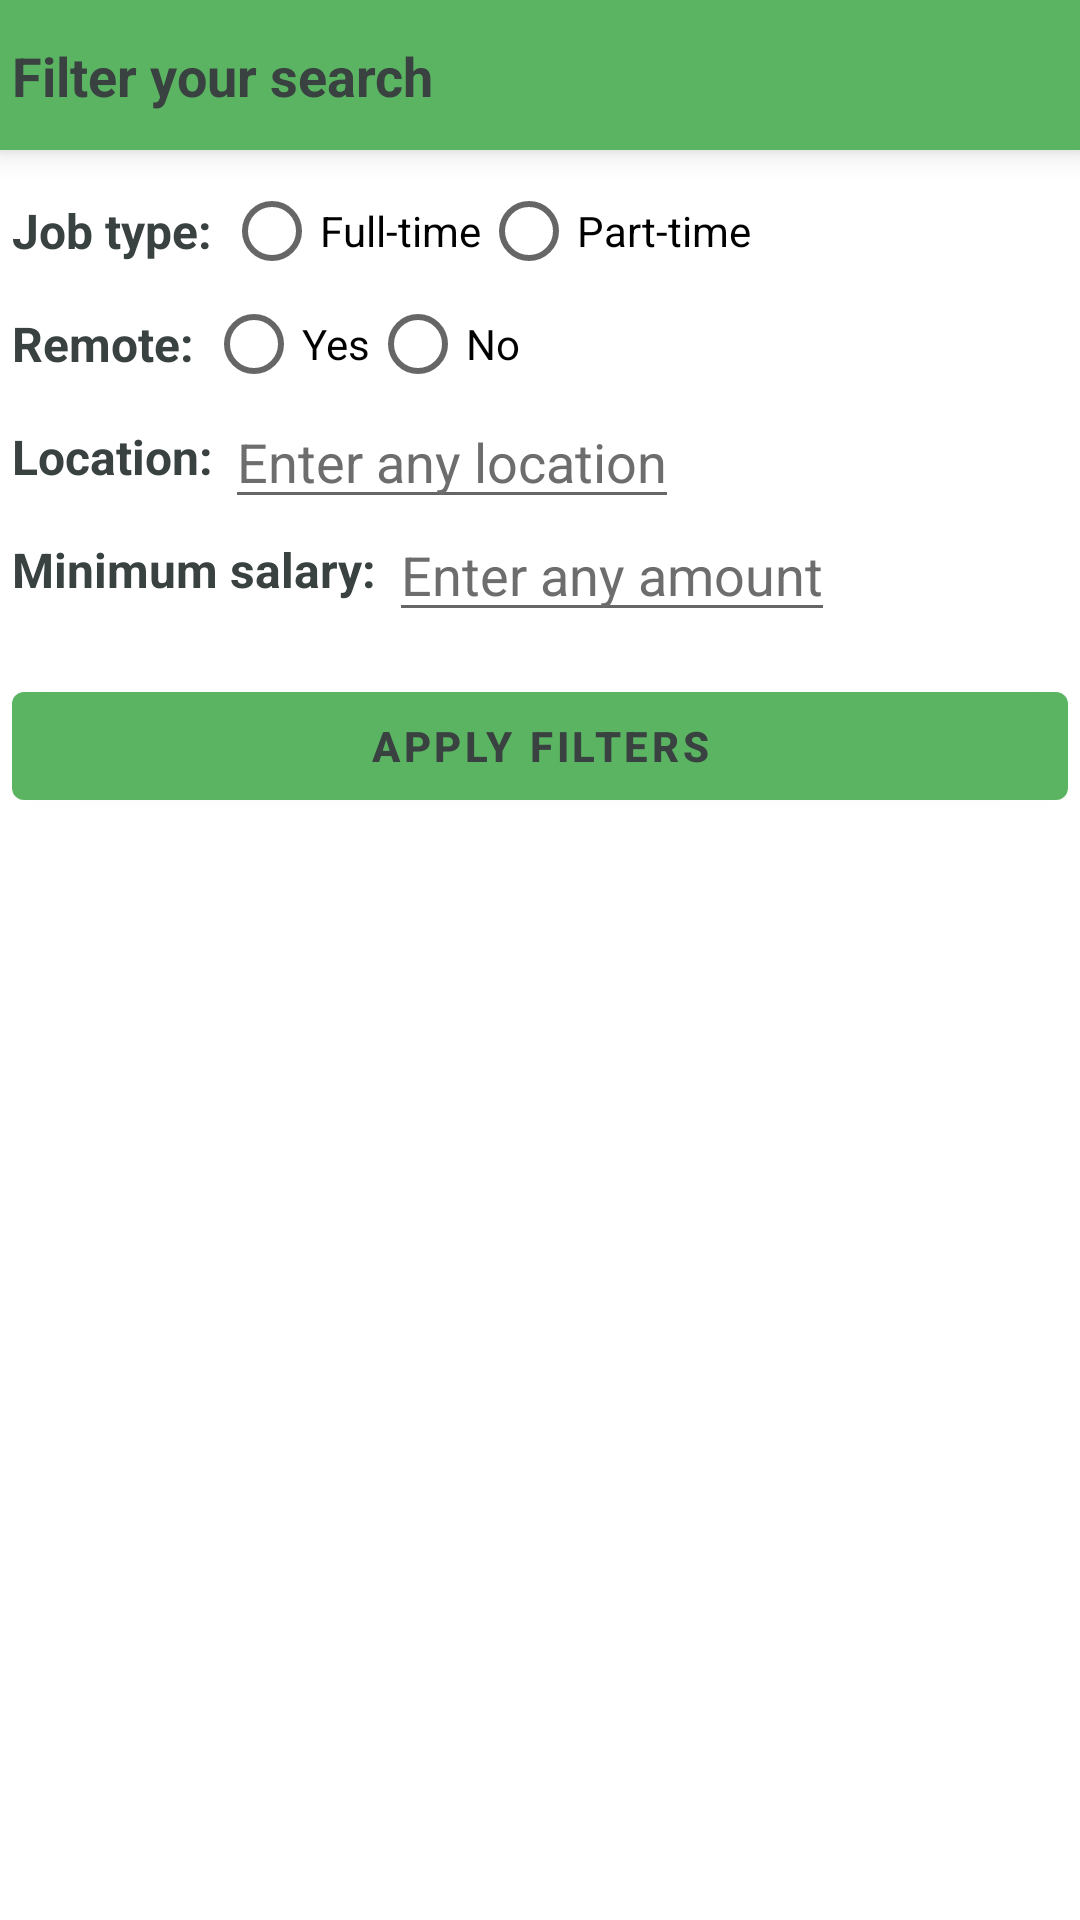

Layout XML and referenced resources for this Android screen:
<!-- AndroidManifest.xml: application theme Theme.JobAppClientside -->
<!-- res/layout/fragment_filters.xml -->
<?xml version="1.0" encoding="utf-8"?>
<layout xmlns:android="http://schemas.android.com/apk/res/android"
    xmlns:app="http://schemas.android.com/apk/res-auto">

    <data>

    </data>

    <androidx.constraintlayout.widget.ConstraintLayout
        android:layout_width="match_parent"
        android:layout_height="match_parent">

        <androidx.constraintlayout.widget.ConstraintLayout
            android:id="@+id/textLayout"
            android:layout_width="match_parent"
            android:layout_height="50dp"
            android:elevation="6dp"
            app:layout_constraintEnd_toEndOf="parent"
            app:layout_constraintStart_toStartOf="parent"
            android:background="@color/primaryGreen"
            app:layout_constraintTop_toTopOf="parent">

            <TextView
                android:id="@+id/tvFragmentText"
                android:layout_width="wrap_content"
                app:layout_constraintStart_toStartOf="parent"
                app:layout_constraintTop_toTopOf="parent"
                app:layout_constraintBottom_toBottomOf="parent"
                android:layout_marginStart="4dp"
                android:textSize="18sp"
                android:textStyle="bold"
                android:textColor="@color/secondaryGrey"
                android:text="@string/filter_your_search"
                android:layout_height="wrap_content" />

        </androidx.constraintlayout.widget.ConstraintLayout>

        <TextView
            android:id="@+id/tvJobType"
            android:layout_width="wrap_content"
            android:layout_height="wrap_content"
            android:layout_marginStart="4dp"
            android:text="@string/job_type"
            android:textColor="@color/secondaryGrey"
            android:textSize="16sp"
            android:textStyle="bold"
            app:layout_goneMarginStart="4dp"
            android:layout_marginTop="16dp"
            app:layout_constraintStart_toStartOf="parent"
            app:layout_constraintTop_toBottomOf="@id/textLayout" />

        <RadioGroup
            android:id="@+id/radioGrpType"
            android:layout_width="wrap_content"
            android:layout_height="wrap_content"
            android:orientation="horizontal"
            app:layout_constraintBottom_toBottomOf="@+id/tvJobType"
            app:layout_constraintStart_toEndOf="@id/tvJobType"
            android:layout_marginStart="4dp"
            app:layout_constraintTop_toTopOf="@id/tvJobType">

            <RadioButton
                android:id="@+id/btnFullTime"
                android:layout_width="wrap_content"
                android:text="@string/full_time"
                android:layout_height="wrap_content" />

            <RadioButton
                android:id="@+id/btnPartTime"
                android:layout_width="wrap_content"
                android:text="@string/part_time"
                android:layout_height="wrap_content" />

        </RadioGroup>

        <TextView
            android:id="@+id/tvJobRemote"
            android:layout_width="wrap_content"
            android:layout_height="wrap_content"
            android:layout_marginStart="4dp"
            android:text="@string/remote"
            android:textColor="@color/secondaryGrey"
            android:textSize="16sp"
            android:textStyle="bold"
            app:layout_goneMarginStart="4dp"
            android:layout_marginTop="16dp"
            app:layout_constraintStart_toStartOf="parent"
            app:layout_constraintTop_toBottomOf="@id/tvJobType" />

        <RadioGroup
            android:id="@+id/radioGrpRemote"
            android:layout_width="wrap_content"
            android:layout_height="wrap_content"
            android:orientation="horizontal"
            app:layout_constraintBottom_toBottomOf="@+id/tvJobRemote"
            app:layout_constraintStart_toEndOf="@id/tvJobRemote"
            android:layout_marginStart="4dp"
            app:layout_constraintTop_toTopOf="@id/tvJobRemote">

            <RadioButton
                android:id="@+id/btnYes"
                android:layout_width="wrap_content"
                android:text="@string/yes"
                android:layout_height="wrap_content" />

            <RadioButton
                android:id="@+id/btnNo"
                android:layout_width="wrap_content"
                android:text="@string/no"
                android:layout_height="wrap_content" />

        </RadioGroup>

        <TextView
            android:id="@+id/tvJobLocation"
            android:layout_width="wrap_content"
            android:layout_height="wrap_content"
            android:layout_marginStart="4dp"
            android:text="@string/location"
            android:textColor="@color/secondaryGrey"
            android:textSize="16sp"
            android:textStyle="bold"
            app:layout_goneMarginStart="4dp"
            android:layout_marginTop="16dp"
            app:layout_constraintStart_toStartOf="parent"
            app:layout_constraintTop_toBottomOf="@id/tvJobRemote" />

        <EditText
            android:id="@+id/etJobLocation"
            android:layout_width="wrap_content"
            android:layout_height="wrap_content"
            app:layout_constraintStart_toEndOf="@id/tvJobLocation"
            app:layout_constraintTop_toTopOf="@id/tvJobLocation"
            android:hint="@string/enter_any_location"
            android:inputType="text"
            android:textColorHint="@color/lightSecondaryGrey"
            android:layout_marginStart="4dp"
            app:layout_constraintBottom_toBottomOf="@id/tvJobLocation" />

        <TextView
            android:id="@+id/tvJobMinSalary"
            android:layout_width="wrap_content"
            android:layout_height="wrap_content"
            android:layout_marginStart="4dp"
            android:text="@string/minimum_salary"
            android:textColor="@color/secondaryGrey"
            android:textSize="16sp"
            android:textStyle="bold"
            app:layout_goneMarginStart="4dp"
            android:layout_marginTop="16dp"
            app:layout_constraintStart_toStartOf="parent"
            app:layout_constraintTop_toBottomOf="@id/tvJobLocation" />

        <EditText
            android:id="@+id/etJobMinSalary"
            android:layout_width="wrap_content"
            android:layout_height="wrap_content"
            app:layout_constraintStart_toEndOf="@id/tvJobMinSalary"
            app:layout_constraintTop_toTopOf="@id/tvJobMinSalary"
            android:hint="@string/enter_any_amount"
            android:inputType="number"
            android:textColorHint="@color/lightSecondaryGrey"
            android:layout_marginStart="4dp"
            app:layout_constraintBottom_toBottomOf="@id/tvJobMinSalary" />

        <com.google.android.material.button.MaterialButton
            android:id="@+id/btnApply"
            android:layout_width="0dp"
            android:layout_height="wrap_content"
            android:layout_marginStart="4dp"
            android:layout_marginEnd="4dp"
            app:layout_constraintStart_toStartOf="parent"
            app:layout_constraintEnd_toEndOf="parent"
            android:text="@string/apply_filters"
            android:textStyle="bold"
            android:layout_marginTop="24dp"
            app:layout_constraintTop_toBottomOf="@id/tvJobMinSalary" />


    </androidx.constraintlayout.widget.ConstraintLayout>
</layout>
<!-- resources referenced by this layout -->
<resources>
  <color name="lightSecondaryGrey">#6d6d6d</color>
  <color name="primaryGreen">#5bb462</color>
  <color name="secondaryGrey">#394141</color>
  <string name="apply_filters">Apply filters</string>
  <string name="enter_any_amount">Enter any amount</string>
  <string name="enter_any_location">Enter any location</string>
  <string name="filter_your_search">Filter your search</string>
  <string name="full_time">Full-time</string>
  <string name="job_type">Job type:</string>
  <string name="location">Location:</string>
  <string name="minimum_salary">Minimum salary:</string>
  <string name="no">No</string>
  <string name="part_time">Part-time</string>
  <string name="remote">Remote:</string>
  <string name="yes">Yes</string>
  <style name="Theme.JobAppClientside" parent="Theme.MaterialComponents.Light.NoActionBar">
          
          <item name="colorPrimary">@color/primaryGreen</item>
          <item name="colorPrimaryVariant">@color/darkPrimaryGreen</item>
          <item name="colorOnPrimary">@color/secondaryGrey</item>
          
          <item name="colorSecondary">@color/secondaryGrey</item>
          <item name="colorSecondaryVariant">@color/darkSecondaryGrey</item>
          <item name="colorOnSecondary">@color/primaryGreen</item>
          
          <item name="android:statusBarColor" tools:targetApi="l">?attr/colorPrimaryVariant</item>
          
      </style>
  <color name="darkPrimaryGreen">#49904e</color>
  <color name="darkSecondaryGrey">#1b1b1b</color>
</resources>
